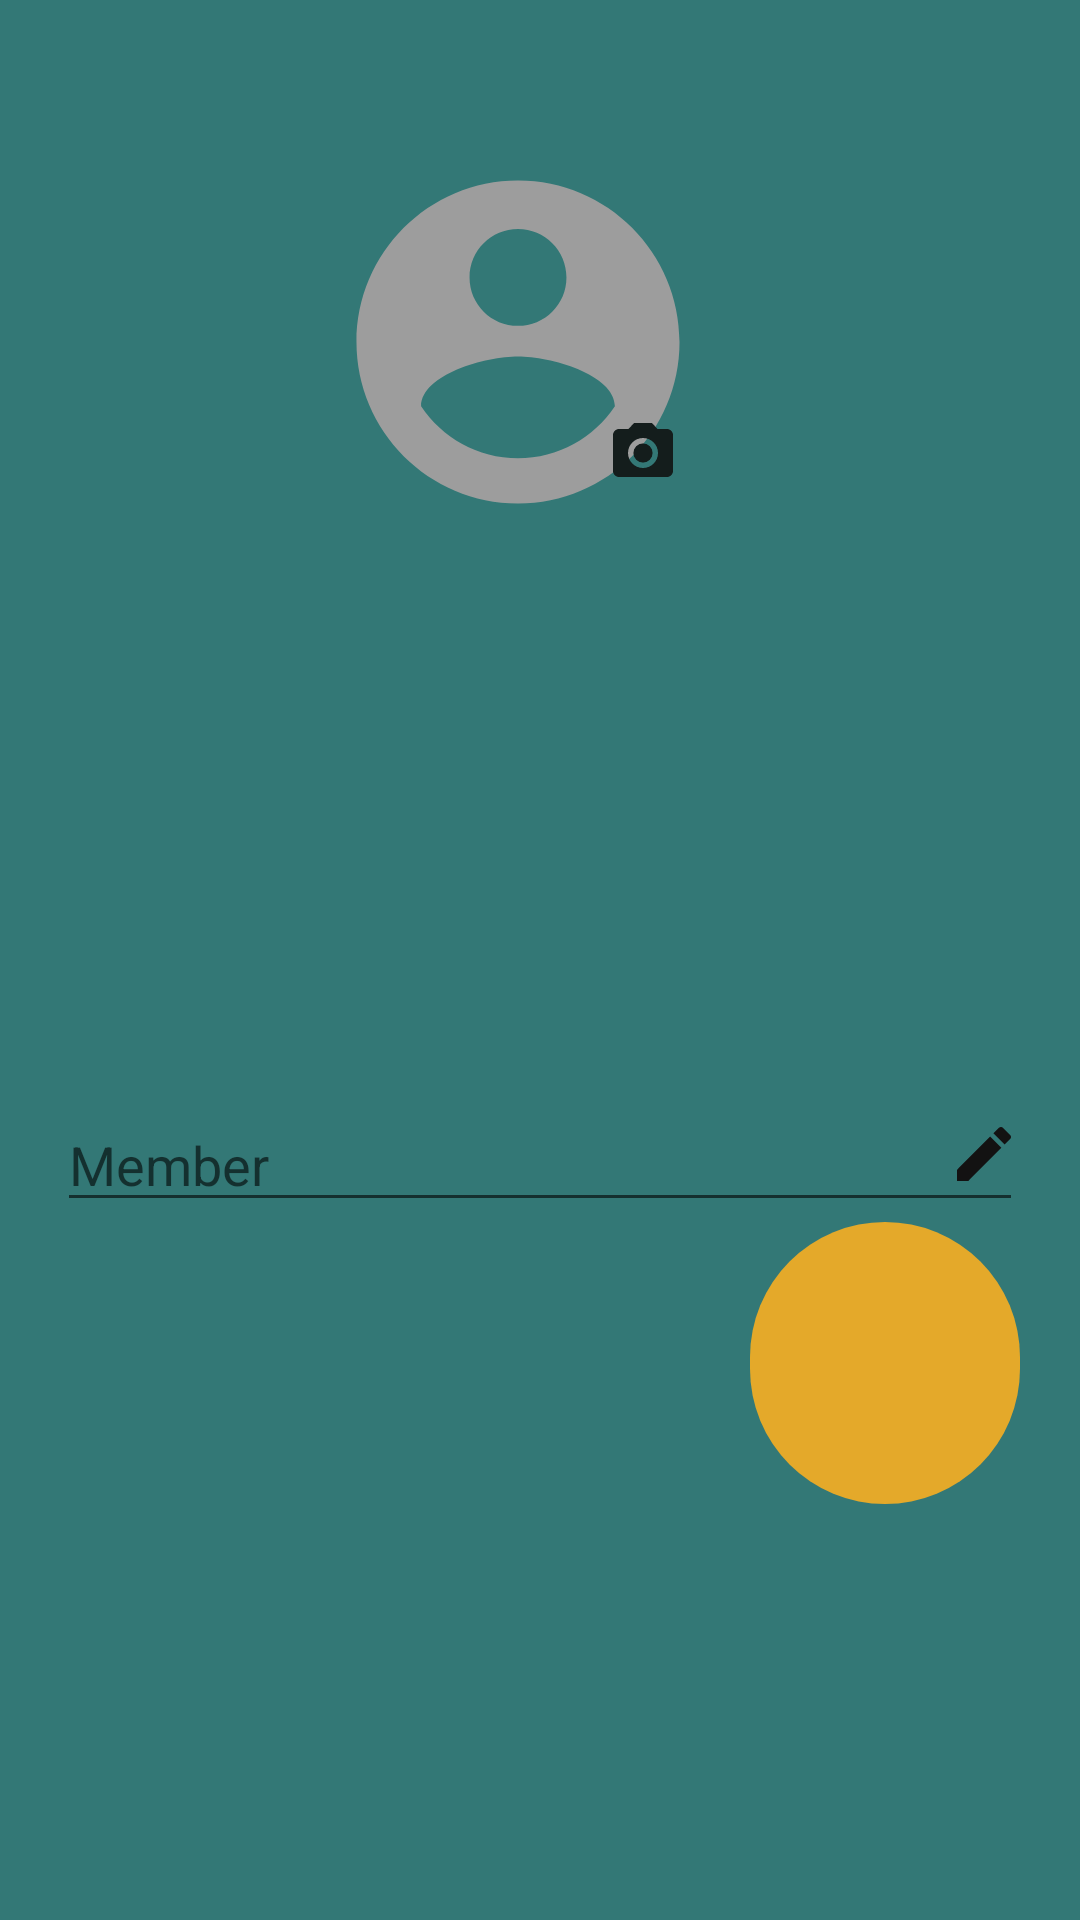

Produce the Android XML layout that renders to this screen, including the resource entries it uses.
<!-- AndroidManifest.xml: application theme Theme.BillSplit -->
<!-- res/layout/activity_navmenu_id.xml -->
<?xml version="1.0" encoding="utf-8"?>

<androidx.constraintlayout.widget.ConstraintLayout xmlns:android="http://schemas.android.com/apk/res/android"
    xmlns:app="http://schemas.android.com/apk/res-auto"
    xmlns:tools="http://schemas.android.com/tools"
    android:layout_width="match_parent"
    android:layout_height="280dp"
    android:background="#337876"
    android:gravity="center"
    android:orientation="vertical"
    android:padding="10dp">

    

    <ImageView
        android:id="@+id/profileImageView"
        android:layout_width="178dp"
        android:layout_height="158dp"
        android:layout_marginTop="25dp"
        android:src="@drawable/blank_face_foreground"
        app:layout_constraintBottom_toBottomOf="parent"
        app:layout_constraintEnd_toEndOf="parent"
        app:layout_constraintHorizontal_bias="0.454"
        app:layout_constraintStart_toStartOf="parent"
        app:layout_constraintTop_toTopOf="parent"
        app:layout_constraintVertical_bias="0.0" />

    <EditText
        android:id="@+id/editUserName"
        android:layout_width="0dp"
        android:layout_height="wrap_content"
        android:layout_marginStart="9dp"
        android:layout_marginTop="35dp"
        android:layout_marginEnd="9dp"
        android:layout_marginBottom="31dp"
        android:ems="10"
        android:hint="Member"
        android:inputType="textPersonName"
        app:layout_constraintBottom_toBottomOf="parent"
        app:layout_constraintEnd_toEndOf="parent"
        app:layout_constraintStart_toStartOf="parent"
        app:layout_constraintTop_toTopOf="@+id/editProfilePicImageButton" />

    <ImageButton
        android:id="@+id/editProfilePicImageButton"
        android:layout_width="wrap_content"
        android:layout_height="wrap_content"
        android:layout_marginBottom="30dp"
        android:background="?android:attr/selectableItemBackground"
        app:layout_constraintBottom_toBottomOf="@+id/profileImageView"
        app:layout_constraintEnd_toEndOf="@+id/profileImageView"
        app:layout_constraintHorizontal_bias="0.77"
        app:layout_constraintStart_toStartOf="@+id/profileImageView"
        app:srcCompat="@drawable/camera_icon" />

    <ImageButton
        android:id="@+id/editNameImageButton"
        android:layout_width="wrap_content"
        android:layout_height="wrap_content"
        android:layout_marginTop="-35dp"
        android:layout_marginEnd="10dp"
        android:background="?android:attr/selectableItemBackground"
        app:layout_constraintEnd_toEndOf="parent"
        app:layout_constraintTop_toBottomOf="@+id/editUserName"
        app:srcCompat="@drawable/edit_icon" />

    <ImageButton
        android:id="@+id/imageButton"
        android:layout_width="90dp"
        android:layout_height="94dp"
        android:layout_marginEnd="10dp"
        android:background="@drawable/add_more_grp_btn_bg"
        app:layout_constraintEnd_toEndOf="parent"
        app:layout_constraintTop_toBottomOf="@+id/editUserName"
        app:srcCompat="@drawable/add_more_grp_button" />



</androidx.constraintlayout.widget.ConstraintLayout>
<!-- resources referenced by this layout -->
<resources>
  <!-- drawable add_more_grp_btn_bg (drawable) -->
  <?xml version="1.0" encoding="utf-8"?>
  <shape android:shape="rectangle" xmlns:android="http://schemas.android.com/apk/res/android">
  
      <solid android:color="#e4a92a"/>
      <corners android:radius="999dp"/>
  
  </shape>
  <!-- drawable blank_face_foreground (drawable) -->
  <vector xmlns:android="http://schemas.android.com/apk/res/android"
      android:width="108dp"
      android:height="108dp"
      android:viewportWidth="108"
      android:viewportHeight="108"
      android:tint="#9D9D9D">
    <group android:scaleX="3.6801"
        android:scaleY="3.6801"
        android:translateX="9.8388"
        android:translateY="9.8388">
      <path
          android:fillColor="@android:color/white"
          android:pathData="M12,2C6.48,2 2,6.48 2,12s4.48,10 10,10 10,-4.48 10,-10S17.52,2 12,2zM12,5c1.66,0 3,1.34 3,3s-1.34,3 -3,3 -3,-1.34 -3,-3 1.34,-3 3,-3zM12,19.2c-2.5,0 -4.71,-1.28 -6,-3.22 0.03,-1.99 4,-3.08 6,-3.08 1.99,0 5.97,1.09 6,3.08 -1.29,1.94 -3.5,3.22 -6,3.22z"/>
    </group>
  </vector>
  <!-- drawable camera_icon (drawable) -->
  <vector android:height="24dp" android:tint="#141D1C"
      android:viewportHeight="24" android:viewportWidth="24"
      android:width="24dp" xmlns:android="http://schemas.android.com/apk/res/android">
      <path android:fillColor="@android:color/white" android:pathData="M12,12m-3.2,0a3.2,3.2 0,1 1,6.4 0a3.2,3.2 0,1 1,-6.4 0"/>
      <path android:fillColor="@android:color/white" android:pathData="M9,2L7.17,4L4,4c-1.1,0 -2,0.9 -2,2v12c0,1.1 0.9,2 2,2h16c1.1,0 2,-0.9 2,-2L22,6c0,-1.1 -0.9,-2 -2,-2h-3.17L15,2L9,2zM12,17c-2.76,0 -5,-2.24 -5,-5s2.24,-5 5,-5 5,2.24 5,5 -2.24,5 -5,5z"/>
  </vector>
  <!-- drawable edit_icon (drawable) -->
  <vector android:height="24dp" android:tint="#131212"
      android:viewportHeight="24" android:viewportWidth="24"
      android:width="24dp" xmlns:android="http://schemas.android.com/apk/res/android">
      <path android:fillColor="@android:color/white" android:pathData="M3,17.25V21h3.75L17.81,9.94l-3.75,-3.75L3,17.25zM20.71,7.04c0.39,-0.39 0.39,-1.02 0,-1.41l-2.34,-2.34c-0.39,-0.39 -1.02,-0.39 -1.41,0l-1.83,1.83 3.75,3.75 1.83,-1.83z"/>
  </vector>
  <style name="Theme.BillSplit" parent="Theme.AppCompat.Light.NoActionBar">
          
          <item name="colorPrimary">@color/purple_500</item>
          <item name="colorPrimaryVariant">#D5A76C</item>
          <item name="colorOnPrimary">@color/white</item>
          
          <item name="colorSecondary">@color/teal_200</item>
          <item name="colorSecondaryVariant">@color/teal_700</item>
          <item name="colorOnSecondary">@color/black</item>
          
          <item name="android:statusBarColor" tools:targetApi="l">?attr/colorPrimaryVariant</item>
          
      </style>
  <color name="purple_500">#FF6200EE</color>
  <color name="white">#FFFFFFFF</color>
  <color name="teal_200">#FF03DAC5</color>
  <color name="teal_700">#FF018786</color>
  <color name="black">#FF000000</color>
</resources>
